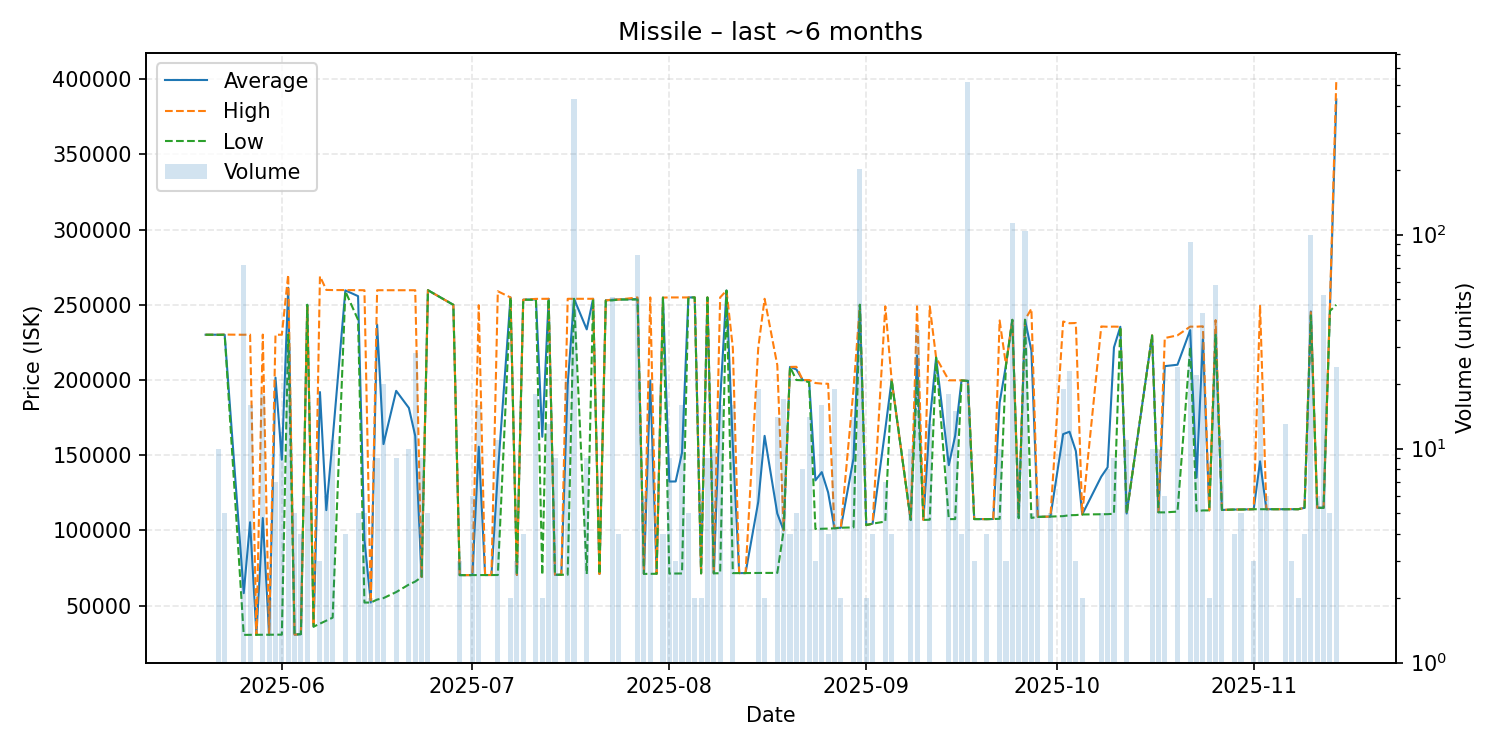

The file beside this chart, header and first rows:
date, average, highest, lowest, order_count, volume
2025-05-20, 230100, 230100, 230100, 1, 1
2025-05-21, 230100, 230100, 230100, 1, 1
2025-05-22, 230080, 230100, 230000, 2, 10
2025-05-23, 230120, 230200, 230100, 2, 5
2025-05-26, 58266, 230100, 30550, 5, 72
2025-05-27, 105438, 230200, 30580, 6, 16
2025-05-28, 30590, 30590, 30590, 1, 1
2025-05-29, 108248, 230200, 30660, 14, 18
2025-05-30, 30680, 30680, 30680, 1, 2
2025-05-31, 201597, 230100, 30680, 3, 7
2025-06-01, 147017, 230100, 30700, 3, 12
2025-06-02, 261370, 270000, 230200, 4, 30
2025-06-03, 30720, 30720, 30720, 5, 5
2025-06-04, 31010, 31010, 31010, 1, 4
2025-06-05, 250000, 250000, 250000, 2, 6
2025-06-06, 36020, 36020, 36020, 1, 1
2025-06-07, 192000, 269000, 38000, 2, 3
2025-06-08, 113478, 259900, 40020, 3, 6
2025-06-09, 160818, 259800, 42000, 7, 11
2025-06-11, 259600, 259800, 259000, 2, 4
2025-06-13, 255760, 259700, 240000, 3, 5
2025-06-14, 93572, 259700, 52040, 5, 5
2025-06-15, 52040, 52040, 52040, 1, 2
2025-06-16, 236846, 259700, 54010, 3, 9
2025-06-17, 157404, 259700, 55010, 4, 20
2025-06-19, 192800, 259700, 59000, 2, 9
2025-06-21, 181428, 259700, 64020, 4, 10
2025-06-22, 162814, 259700, 66000, 15, 28
2025-06-23, 69020, 69020, 69020, 1, 9
2025-06-24, 259700, 259700, 259700, 1, 5
2025-06-28, 250000, 250000, 250000, 1, 1
2025-06-29, 70270, 70270, 70270, 1, 3
2025-07-01, 70300, 70300, 70300, 2, 6
2025-07-02, 155631, 249750, 70300, 14, 16
2025-07-03, 70320, 70320, 70320, 1, 1
2025-07-04, 70350, 70350, 70350, 1, 1
2025-07-05, 138132, 259000, 70350, 6, 11
2025-07-07, 254900, 254900, 254900, 1, 2
2025-07-08, 70410, 70410, 70410, 1, 3
2025-07-09, 253400, 253400, 253400, 1, 4
2025-07-11, 253594, 253950, 253300, 5, 18
2025-07-12, 162250, 254000, 70500, 2, 2
2025-07-13, 254000, 254000, 254000, 2, 13
2025-07-14, 70530, 70530, 70530, 2, 9
2025-07-15, 70530, 70530, 70530, 1, 1
2025-07-16, 196812, 254000, 70510, 6, 21
2025-07-17, 254000, 254000, 254000, 1, 430
2025-07-19, 233667, 254000, 71000, 4, 9
2025-07-20, 254000, 254000, 254000, 1, 1
2025-07-21, 71000, 71000, 71000, 1, 1
2025-07-22, 252900, 252900, 252900, 1, 1
2025-07-23, 253394, 253500, 252900, 3, 51
2025-07-24, 253500, 253500, 253500, 1, 4
2025-07-27, 253839, 254900, 253500, 7, 80
2025-07-28, 71093, 71110, 71090, 3, 6
2025-07-29, 199766, 254900, 71120, 5, 10
2025-07-30, 71180, 71180, 71180, 1, 1
2025-07-31, 254800, 254800, 254800, 1, 4
2025-08-01, 132502, 254900, 71320, 4, 9
2025-08-02, 132547, 254900, 71370, 2, 3
... 83 more rows
